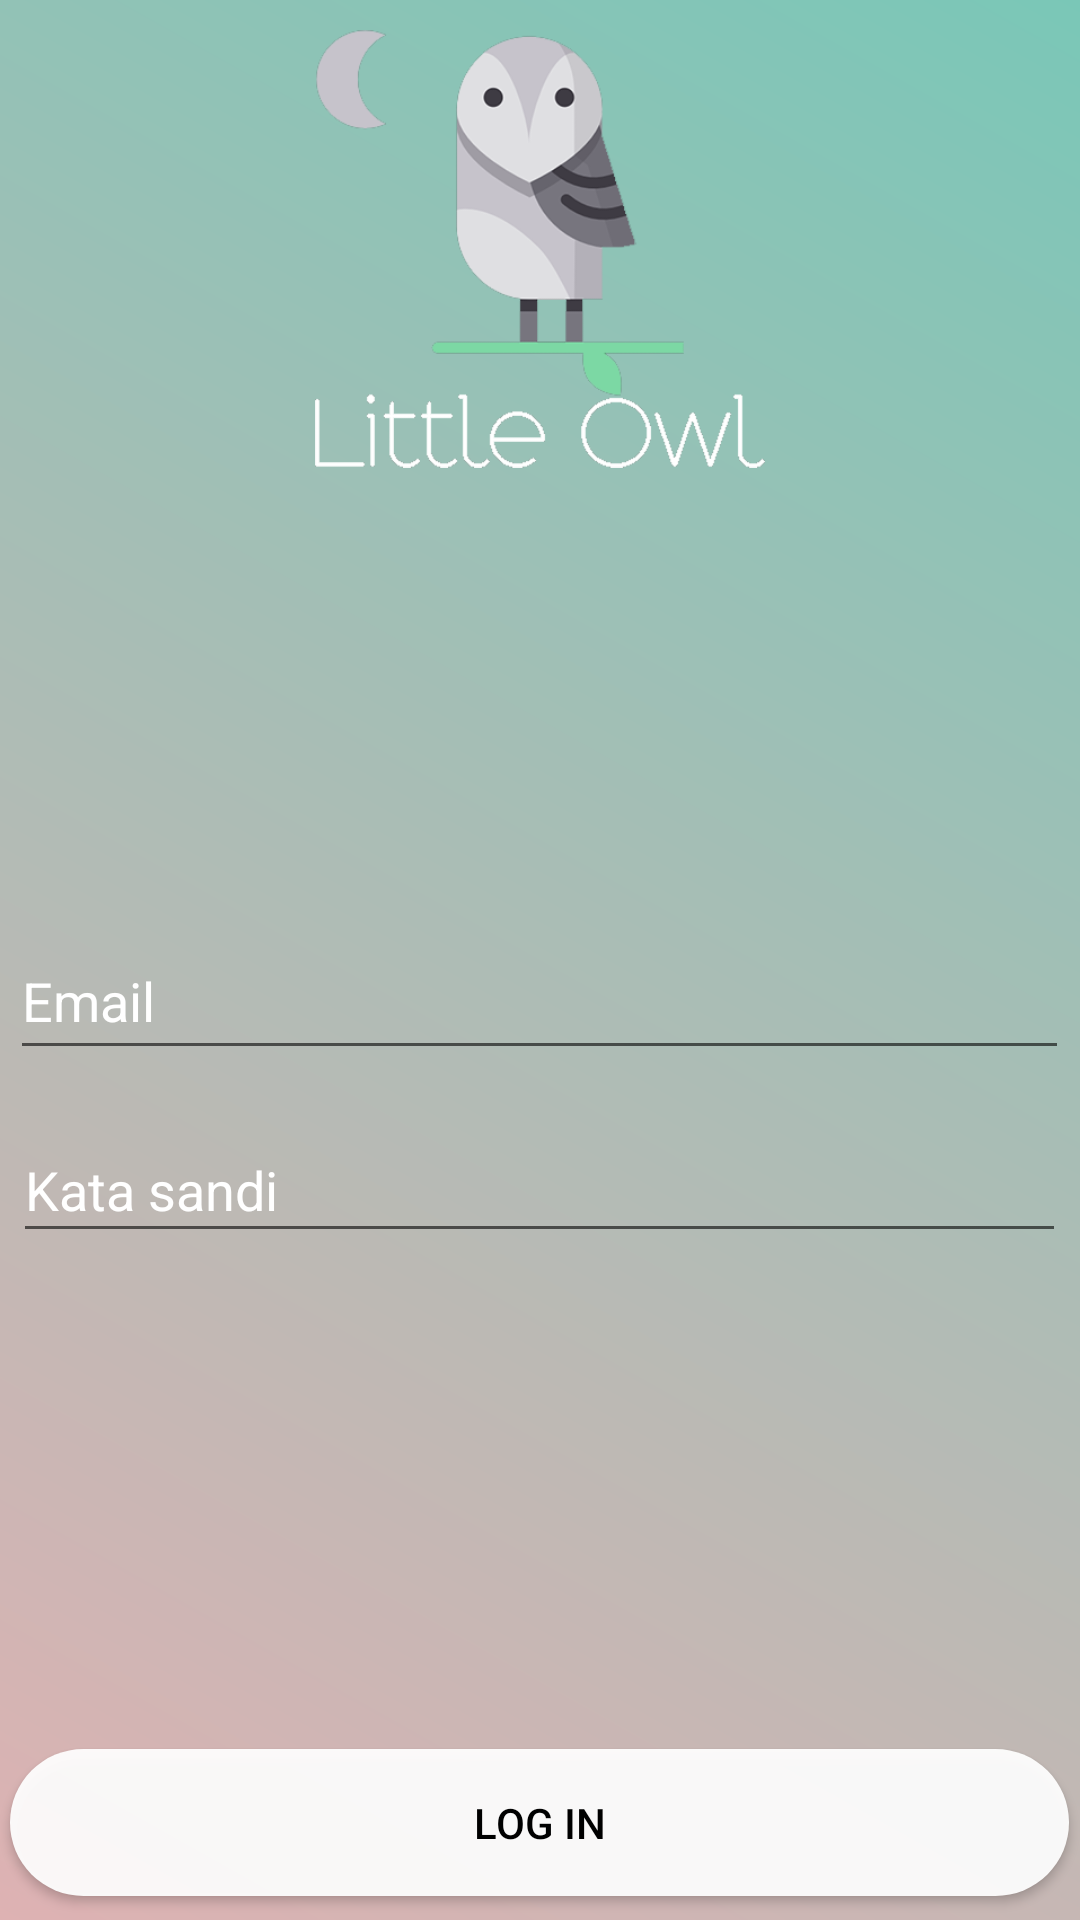

The Android layout XML behind this screen, and the referenced resources:
<!-- AndroidManifest.xml: application theme AppTheme -->
<!-- res/layout/activity_login.xml -->
<?xml version="1.0" encoding="utf-8"?>

<android.support.constraint.ConstraintLayout xmlns:android="http://schemas.android.com/apk/res/android"
    xmlns:app="http://schemas.android.com/apk/res-auto"
    xmlns:tools="http://schemas.android.com/tools"
    android:layout_width="match_parent"
    android:layout_height="match_parent"
    android:background="@drawable/gradient" >
    tools:context="com.happysunday.littleowlapp.littleowl.activities.LoginActivity">




    <EditText
        android:id="@+id/username"
        android:layout_width="353dp"
        android:layout_height="49dp"
        android:ems="10"
        android:hint="Email"
        android:inputType="textEmailAddress"
        app:layout_constraintTop_toTopOf="parent"
        android:layout_marginTop="8dp"
        app:layout_constraintBottom_toBottomOf="parent"
        android:layout_marginBottom="8dp"
        app:layout_constraintVertical_bias="0.521"
        android:layout_marginRight="8dp"
        app:layout_constraintRight_toRightOf="parent"
        android:layout_marginLeft="8dp"
        android:textColor="@color/white"
        android:textColorHint="@color/white"
        android:textColorHighlight="@color/white"
        app:layout_constraintLeft_toLeftOf="parent"
        app:layout_constraintHorizontal_bias="0.533" />

    <EditText
        android:id="@+id/password"
        android:layout_width="351dp"
        android:layout_height="45dp"
        android:ems="10"
        android:hint="Kata sandi"
        android:inputType="textPassword"
        android:layout_marginRight="8dp"
        app:layout_constraintRight_toRightOf="parent"
        android:layout_marginLeft="8dp"
        app:layout_constraintLeft_toLeftOf="parent"
        app:layout_constraintTop_toTopOf="parent"
        android:layout_marginTop="8dp"
        app:layout_constraintBottom_toBottomOf="parent"
        android:layout_marginBottom="8dp"
        android:textColor="@color/white"
        android:textColorHint="@color/white"
        android:textColorHighlight="@color/white"
        app:layout_constraintHorizontal_bias="0.529"
        app:layout_constraintVertical_bias="0.63" />

    <Button
        android:id="@+id/buttonLogin"
        android:layout_width="353dp"
        android:layout_height="49dp"
        android:text="Log In"
        android:layout_marginLeft="8dp"
        app:layout_constraintLeft_toLeftOf="parent"
        android:layout_marginRight="8dp"
        app:layout_constraintRight_toRightOf="parent"
        app:layout_constraintHorizontal_bias="0.533"
        android:layout_marginTop="8dp"
        app:layout_constraintTop_toBottomOf="@+id/editText2"
        app:layout_constraintBottom_toBottomOf="parent"
        android:layout_marginBottom="8dp"
        app:layout_constraintVertical_bias="0.015"
        android:drawable="@drawable/bottom_shadow"
        android:background="@drawable/roundbutton"
        android:textColor="@color/black"
        />

    <ImageView
        android:id="@+id/imageView3"
        android:layout_width="150dp"
        android:layout_height="150dp"
        app:srcCompat="@drawable/logofront"
        android:layout_marginRight="8dp"
        app:layout_constraintRight_toRightOf="parent"
        android:layout_marginLeft="8dp"
        app:layout_constraintLeft_toLeftOf="parent"
        android:layout_marginBottom="8dp"
        app:layout_constraintBottom_toTopOf="@+id/editText"
        app:layout_constraintTop_toTopOf="parent"
        android:layout_marginTop="8dp" />

</android.support.constraint.ConstraintLayout>
<!-- resources referenced by this layout -->
<resources>
  <color name="black">#000000</color>
  <color name="white">#FFFFFF</color>
  <!-- drawable gradient (drawable) -->
  <?xml version="1.0" encoding="utf-8"?>
  
  <shape xmlns:android="http://schemas.android.com/apk/res/android"
      android:shape="rectangle">
      <gradient
          android:startColor="#DEB2B3"
          android:endColor="#7AC7B7"
          android:angle="45"/>
  </shape>
  <!-- drawable logofront: png bitmap (drawable-hdpi, 41762 bytes) -->
  <!-- drawable roundbutton (drawable) -->
  <?xml version="1.0" encoding="utf-8"?>
  
  <shape xmlns:android="http://schemas.android.com/apk/res/android"
      android:shape="rectangle">
      <solid android:color="#eeffffff" />
      <corners android:bottomRightRadius="30dp"
          android:bottomLeftRadius="30dp"
          android:topRightRadius="30dp"
          android:topLeftRadius="30dp"/>
  </shape>
  <style name="AppTheme" parent="AppTheme.Base">
  
      </style>
  <style name="AppTheme.Base" parent="Theme.AppCompat.Light.DarkActionBar">
          <item name="windowNoTitle">true</item>
          <item name="windowActionBar">false</item>
          <item name="colorPrimary">@color/BlueSky</item>
          <item name="colorPrimaryDark">@color/colorPrimaryDark</item>
          <item name="colorAccent">@color/violet</item>
          <item name="actionMenuTextColor">@color/violet</item>
      </style>
  <color name="BlueSky">#A9C3CA</color>
  <color name="colorPrimaryDark">@color/grey_trans</color>
  <color name="violet">#673AB7</color>
  <color name="grey_trans">#c7c7c7</color>
</resources>
